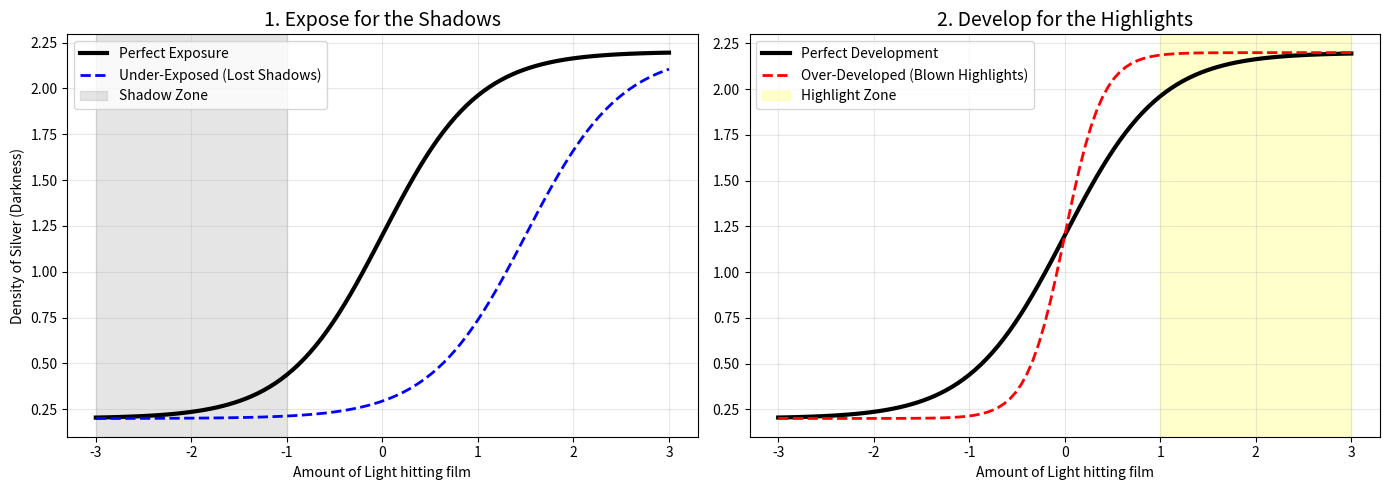
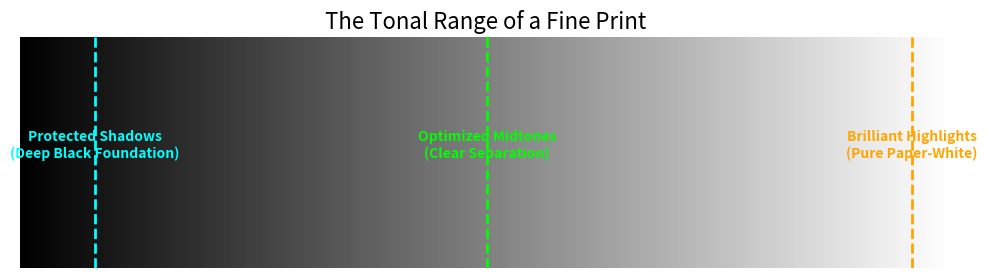

Recreate these plots in Python, in order.
import numpy as np
import matplotlib.pyplot as plt

def simulate_expose_and_develop():
    """
    Simulates the Golden Rule: Expose for Shadows, Develop for Highlights.
    Shows how Exposure shifts the curve left/right, and Development changes the steepness.
    """
    # Light coming into the camera (Log Exposure)
    light_input = np.linspace(-3, 3, 100)
    
    # 1. THE PERFECT NEGATIVE
    perfect_exposure = 0
    perfect_development = 1.0 # Gamma (Slope)
    perfect_density = 0.2 + 2.0 / (1 + np.exp(-perfect_development * (light_input - perfect_exposure) * 2))
    
    # 2. UNDER-EXPOSED (Shadows are lost!)
    under_exposure = 1.5 # Shifted right (needs more light)
    under_density = 0.2 + 2.0 / (1 + np.exp(-perfect_development * (light_input - under_exposure) * 2))

    # 3. OVER-DEVELOPED (Highlights are blown out!)
    over_development = 2.5 # Steeper slope
    overdev_density = 0.2 + 2.0 / (1 + np.exp(-over_development * (light_input - perfect_exposure) * 2))

    fig, axes = plt.subplots(1, 2, figsize=(14, 5))
    
    # Plot A: Exposure Controls Shadows
    axes[0].plot(light_input, perfect_density, 'k-', lw=3, label="Perfect Exposure")
    axes[0].plot(light_input, under_density, 'b--', lw=2, label="Under-Exposed (Lost Shadows)")
    axes[0].axvspan(-3, -1, color='gray', alpha=0.2, label="Shadow Zone")
    axes[0].set_title("1. Expose for the Shadows", fontsize=14)
    axes[0].set_xlabel("Amount of Light hitting film")
    axes[0].set_ylabel("Density of Silver (Darkness)")
    axes[0].legend()
    axes[0].grid(True, alpha=0.3)

    # Plot B: Development Controls Highlights
    axes[1].plot(light_input, perfect_density, 'k-', lw=3, label="Perfect Development")
    axes[1].plot(light_input, overdev_density, 'r--', lw=2, label="Over-Developed (Blown Highlights)")
    axes[1].axvspan(1, 3, color='yellow', alpha=0.2, label="Highlight Zone")
    axes[1].set_title("2. Develop for the Highlights", fontsize=14)
    axes[1].set_xlabel("Amount of Light hitting film")
    axes[1].legend()
    axes[1].grid(True, alpha=0.3)

    plt.tight_layout()
    plt.show()

# Run the simulation!
simulate_expose_and_develop()

def simulate_print_tones():
    """
    Visualizes the tonal distribution of a high-quality photographic print.
    """
    # Create a gradient representing paper tones from Pure Black (0) to Pure White (255)
    gradient = np.linspace(0, 255, 256).reshape(1, 256)
    
    fig, ax = plt.subplots(figsize=(12, 3))
    
    # Display the gradient
    ax.imshow(gradient, aspect='auto', cmap='gray')
    
    # Annotate the three rules of Print Quality
    # 1. Protected Shadows (Deep blacks with subtle detail)
    ax.axvline(20, color='cyan', linestyle='--', lw=2)
    ax.text(20, -0.1, "Protected Shadows\n(Deep Black Foundation)", color='cyan', ha='center', va='top', fontweight='bold')
    
    # 2. Optimized Midtones (Rich, separated grays)
    ax.axvline(128, color='lime', linestyle='--', lw=2)
    ax.text(128, -0.1, "Optimized Midtones\n(Clear Separation)", color='lime', ha='center', va='top', fontweight='bold')
    
    # 3. Brilliant Highlights (Pure paper-white punch)
    ax.axvline(245, color='orange', linestyle='--', lw=2)
    ax.text(245, -0.1, "Brilliant Highlights\n(Pure Paper-White)", color='orange', ha='center', va='top', fontweight='bold')
    
    ax.set_title("The Tonal Range of a Fine Print", fontsize=16)
    ax.axis('off')
    plt.show()

# Run the Tonal Simulator!
simulate_print_tones()
